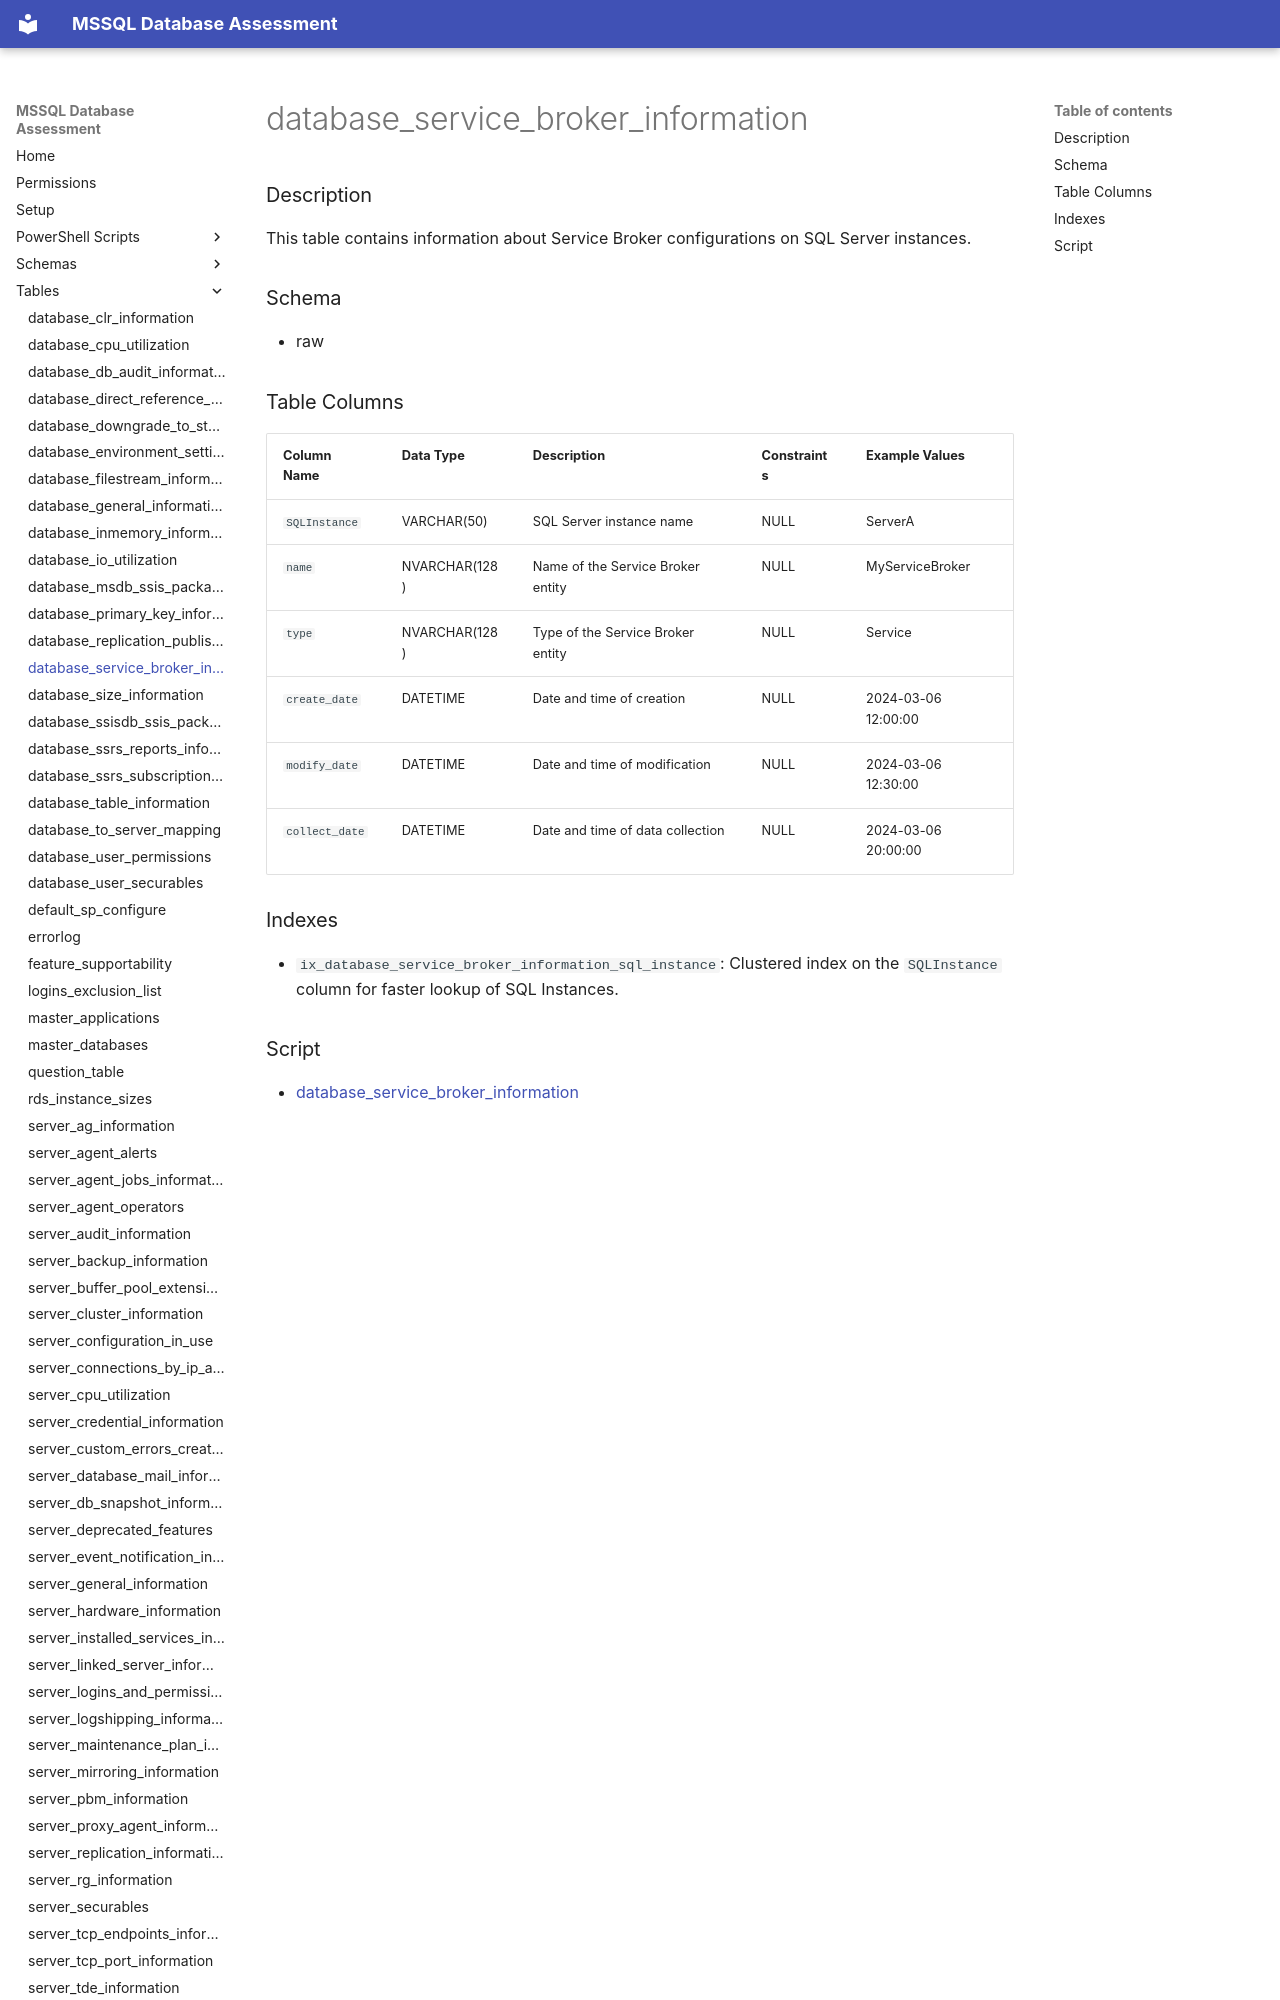

repository: aws-samples/sample-mssql-pre-migration-database-assessment · page: tables/database_service_broker_information/index.html · generator: mkdocs

# database_service_broker_information

### Description

This table contains information about Service Broker configurations on SQL Server instances.

### Schema

- raw

### Table Columns

| Column Name    | Data Type   | Description                          | Constraints         | Example Values           |
|----------------|-------------|--------------------------------------|---------------------|--------------------------|
| `SQLInstance`  | VARCHAR(50) | SQL Server instance name             | NULL                | ServerA                  |
| `name`         | NVARCHAR(128) | Name of the Service Broker entity  | NULL                | MyServiceBroker          |
| `type`         | NVARCHAR(128) | Type of the Service Broker entity  | NULL                | Service                  |
| `create_date`  | DATETIME    | Date and time of creation            | NULL                | 2024-03-06 12:00:00      |
| `modify_date`  | DATETIME    | Date and time of modification        | NULL                | 2024-03-06 12:30:00      |
| `collect_date` | DATETIME    | Date and time of data collection     | NULL                | 2024-03-06 20:00:00      |
